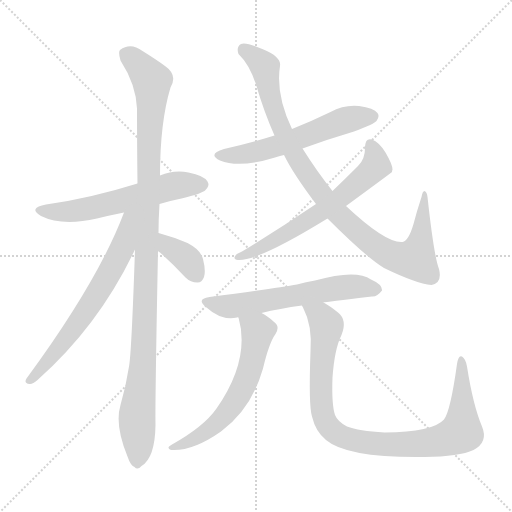
t = 0.00 s
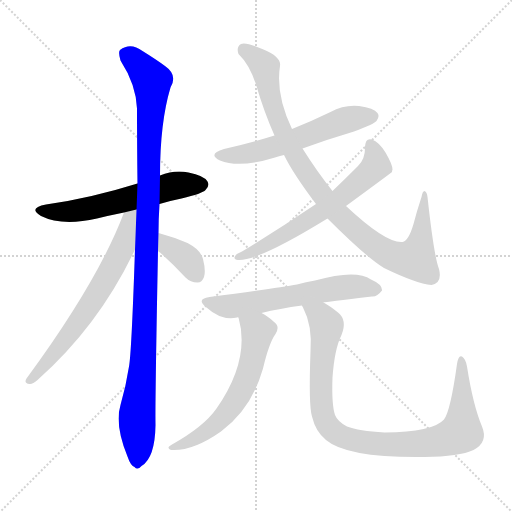
t = 1.66 s
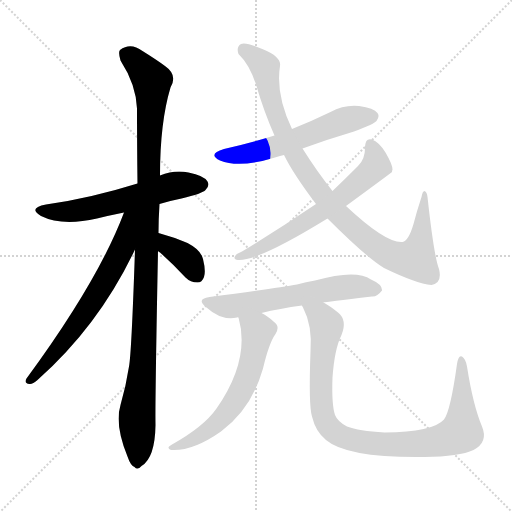
t = 3.33 s
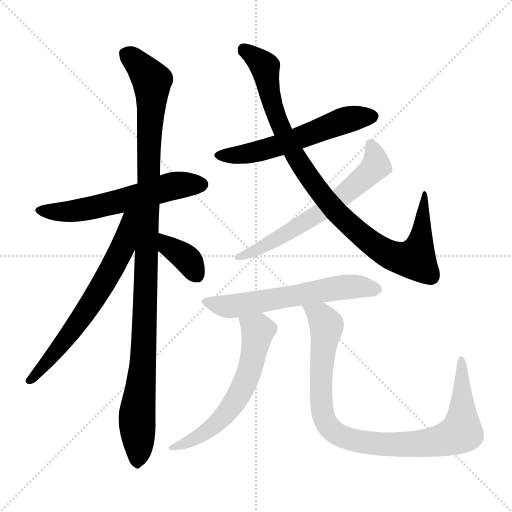
t = 4.99 s
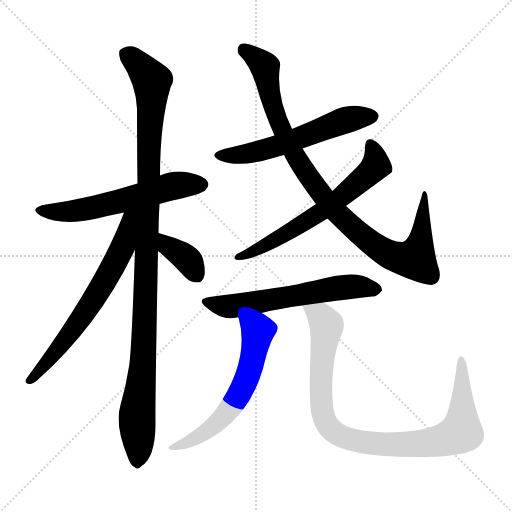
t = 6.65 s
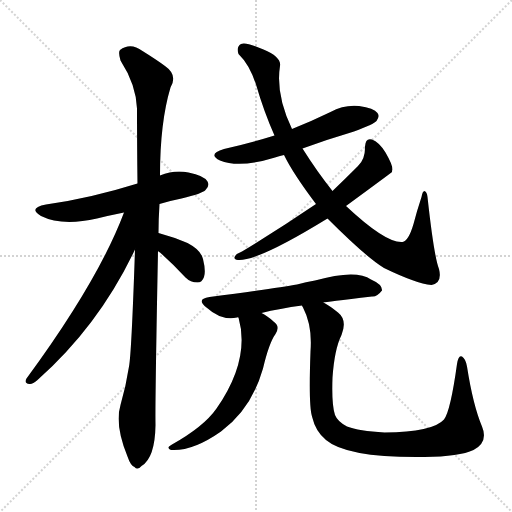
t = 8.31 s

The animated SVG that drew these frames (rendered in a browser with its animation timeline set to each time). Animation: 10 CSS @keyframes rules; one cycle of 8.31 s.

<svg version="1.1" viewBox="0 0 1024 1024" xmlns="http://www.w3.org/2000/svg">
  <g stroke="lightgray" stroke-dasharray="1,1" stroke-width="1" transform="scale(4, 4)">
    <line x1="0" y1="0" x2="256" y2="256"></line>
    <line x1="256" y1="0" x2="0" y2="256"></line>
    <line x1="128" y1="0" x2="128" y2="256"></line>
    <line x1="0" y1="128" x2="256" y2="128"></line>
  </g>
<g transform="scale(1, -1) translate(0, -900)">
   <style type="text/css">
    @keyframes keyframes0 {
      from {
       stroke: blue;
       stroke-dashoffset: 582;
       stroke-width: 128;
       }
       65% {
       animation-timing-function: step-end;
       stroke: blue;
       stroke-dashoffset: 0;
       stroke-width: 128;
       }
       to {
       stroke: black;
       stroke-width: 1024;
       }
       }
       #make-me-a-hanzi-animation-0 {
         animation: keyframes0 0.723633s both;
         animation-delay: 0.000000s;
         animation-timing-function: linear;
       }
    @keyframes keyframes1 {
      from {
       stroke: blue;
       stroke-dashoffset: 1092;
       stroke-width: 128;
       }
       78% {
       animation-timing-function: step-end;
       stroke: blue;
       stroke-dashoffset: 0;
       stroke-width: 128;
       }
       to {
       stroke: black;
       stroke-width: 1024;
       }
       }
       #make-me-a-hanzi-animation-1 {
         animation: keyframes1 1.138672s both;
         animation-delay: 0.723633s;
         animation-timing-function: linear;
       }
    @keyframes keyframes2 {
      from {
       stroke: blue;
       stroke-dashoffset: 654;
       stroke-width: 128;
       }
       68% {
       animation-timing-function: step-end;
       stroke: blue;
       stroke-dashoffset: 0;
       stroke-width: 128;
       }
       to {
       stroke: black;
       stroke-width: 1024;
       }
       }
       #make-me-a-hanzi-animation-2 {
         animation: keyframes2 0.782227s both;
         animation-delay: 1.862305s;
         animation-timing-function: linear;
       }
    @keyframes keyframes3 {
      from {
       stroke: blue;
       stroke-dashoffset: 365;
       stroke-width: 128;
       }
       54% {
       animation-timing-function: step-end;
       stroke: blue;
       stroke-dashoffset: 0;
       stroke-width: 128;
       }
       to {
       stroke: black;
       stroke-width: 1024;
       }
       }
       #make-me-a-hanzi-animation-3 {
         animation: keyframes3 0.547038s both;
         animation-delay: 2.644531s;
         animation-timing-function: linear;
       }
    @keyframes keyframes4 {
      from {
       stroke: blue;
       stroke-dashoffset: 572;
       stroke-width: 128;
       }
       65% {
       animation-timing-function: step-end;
       stroke: blue;
       stroke-dashoffset: 0;
       stroke-width: 128;
       }
       to {
       stroke: black;
       stroke-width: 1024;
       }
       }
       #make-me-a-hanzi-animation-4 {
         animation: keyframes4 0.715495s both;
         animation-delay: 3.191569s;
         animation-timing-function: linear;
       }
    @keyframes keyframes5 {
      from {
       stroke: blue;
       stroke-dashoffset: 958;
       stroke-width: 128;
       }
       76% {
       animation-timing-function: step-end;
       stroke: blue;
       stroke-dashoffset: 0;
       stroke-width: 128;
       }
       to {
       stroke: black;
       stroke-width: 1024;
       }
       }
       #make-me-a-hanzi-animation-5 {
         animation: keyframes5 1.029622s both;
         animation-delay: 3.907064s;
         animation-timing-function: linear;
       }
    @keyframes keyframes6 {
      from {
       stroke: blue;
       stroke-dashoffset: 630;
       stroke-width: 128;
       }
       67% {
       animation-timing-function: step-end;
       stroke: blue;
       stroke-dashoffset: 0;
       stroke-width: 128;
       }
       to {
       stroke: black;
       stroke-width: 1024;
       }
       }
       #make-me-a-hanzi-animation-6 {
         animation: keyframes6 0.762695s both;
         animation-delay: 4.936686s;
         animation-timing-function: linear;
       }
    @keyframes keyframes7 {
      from {
       stroke: blue;
       stroke-dashoffset: 599;
       stroke-width: 128;
       }
       66% {
       animation-timing-function: step-end;
       stroke: blue;
       stroke-dashoffset: 0;
       stroke-width: 128;
       }
       to {
       stroke: black;
       stroke-width: 1024;
       }
       }
       #make-me-a-hanzi-animation-7 {
         animation: keyframes7 0.737467s both;
         animation-delay: 5.699382s;
         animation-timing-function: linear;
       }
    @keyframes keyframes8 {
      from {
       stroke: blue;
       stroke-dashoffset: 599;
       stroke-width: 128;
       }
       66% {
       animation-timing-function: step-end;
       stroke: blue;
       stroke-dashoffset: 0;
       stroke-width: 128;
       }
       to {
       stroke: black;
       stroke-width: 1024;
       }
       }
       #make-me-a-hanzi-animation-8 {
         animation: keyframes8 0.737467s both;
         animation-delay: 6.436849s;
         animation-timing-function: linear;
       }
    @keyframes keyframes9 {
      from {
       stroke: blue;
       stroke-dashoffset: 935;
       stroke-width: 128;
       }
       75% {
       animation-timing-function: step-end;
       stroke: blue;
       stroke-dashoffset: 0;
       stroke-width: 128;
       }
       to {
       stroke: black;
       stroke-width: 1024;
       }
       }
       #make-me-a-hanzi-animation-9 {
         animation: keyframes9 1.010905s both;
         animation-delay: 7.174316s;
         animation-timing-function: linear;
       }
</style>
<path d="M 319.0 492.0 Q 338.0 498.0 363.0 503.0 Q 405.0 513.0 411.0 520.0 Q 420.0 529.0 415.0 537.0 Q 408.0 549.0 377.0 555.0 Q 349.0 561.0 320.0 549.0 L 275.0 533.0 Q 179.0 503.0 92.0 491.0 Q 55.0 484.0 82.0 468.0 Q 124.0 447.0 194.0 463.0 Q 218.0 469.0 248.0 475.0 L 319.0 492.0 Z" fill="lightgray"></path> 
<path d="M 317.0 434.0 Q 317.0 462.0 319.0 492.0 L 320.0 549.0 Q 320.0 655.0 341.0 725.0 Q 356.0 750.0 330.0 768.0 Q 314.0 780.0 285.0 798.0 Q 261.0 816.0 240.0 800.0 Q 236.0 796.0 241.0 779.0 Q 272.0 731.0 274.0 683.0 Q 274.0 613.0 275.0 533.0 L 270.0 401.0 Q 263.0 193.0 258.0 167.0 Q 252.0 128.0 241.0 90.0 Q 229.0 50.0 255.0 -13.0 Q 261.0 -31.0 269.0 -34.0 Q 275.0 -41.0 283.0 -32.0 Q 310.0 -16.0 311.0 50.0 Q 310.0 90.0 316.0 398.0 L 317.0 434.0 Z" fill="lightgray"></path> 
<path d="M 248.0 475.0 Q 197.0 339.0 53.0 143.0 Q 47.0 133.0 59.0 132.0 Q 65.0 131.0 75.0 140.0 Q 198.0 249.0 270.0 401.0 C 319.0 502.0 261.0 509.0 248.0 475.0 Z" fill="lightgray"></path> 
<path d="M 316.0 398.0 Q 317.0 397.0 320.0 395.0 Q 345.0 373.0 371.0 345.0 Q 381.0 335.0 395.0 335.0 Q 404.0 335.0 408.0 346.0 Q 412.0 358.0 406.0 382.0 Q 402.0 400.0 375.0 414.0 Q 347.0 426.0 317.0 434.0 C 288.0 442.0 292.0 416.0 316.0 398.0 Z" fill="lightgray"></path> 
<path d="M 605.0 603.0 Q 654.0 621.0 708.0 637.0 Q 748.0 652.0 753.0 658.0 Q 760.0 667.0 755.0 674.0 Q 748.0 684.0 718.0 688.0 Q 688.0 691.0 661.0 676.0 Q 624.0 658.0 584.0 642.0 L 549.0 629.0 Q 501.0 614.0 448.0 602.0 Q 414.0 592.0 440.0 579.0 Q 479.0 563.0 550.0 585.0 Q 557.0 588.0 568.0 590.0 L 605.0 603.0 Z" fill="lightgray"></path> 
<path d="M 655.0 463.0 Q 733.0 385.0 768.0 364.0 Q 832.0 333.0 863.0 330.0 Q 885.0 334.0 878.0 362.0 Q 868.0 387.0 855.0 506.0 Q 854.0 516.0 849.0 518.0 Q 845.0 518.0 843.0 506.0 Q 834.0 479.0 827.0 452.0 Q 817.0 418.0 805.0 416.0 Q 772.0 413.0 692.0 488.0 L 665.0 518.0 Q 634.0 557.0 605.0 603.0 L 584.0 642.0 Q 551.0 711.0 560.0 768.0 Q 563.0 786.0 527.0 801.0 Q 491.0 817.0 482.0 812.0 Q 472.0 806.0 477.0 792.0 Q 499.0 771.0 512.0 731.0 Q 528.0 676.0 549.0 629.0 L 568.0 590.0 Q 586.0 553.0 632.0 492.0 L 655.0 463.0 Z" fill="lightgray"></path> 
<path d="M 692.0 488.0 Q 782.0 554.0 784.0 556.0 Q 784.0 559.0 785.0 561.0 Q 785.0 571.0 771.0 595.0 Q 758.0 616.0 744.0 621.0 Q 731.0 625.0 730.0 607.0 Q 731.0 582.0 716.0 568.0 Q 691.0 543.0 665.0 518.0 L 632.0 492.0 Q 560.0 443.0 484.0 397.0 Q 474.0 393.0 471.0 389.0 Q 465.0 382.0 476.0 380.0 Q 515.0 377.0 655.0 463.0 L 692.0 488.0 Z" fill="lightgray"></path> 
<path d="M 647.0 295.0 Q 650.0 296.0 744.0 307.0 Q 754.0 306.0 764.0 319.0 Q 765.0 331.0 742.0 341.0 Q 712.0 362.0 630.0 339.0 Q 612.0 336.0 594.0 331.0 Q 555.0 324.0 419.0 306.0 Q 391.0 302.0 413.0 285.0 Q 443.0 258.0 474.0 265.0 Q 475.0 266.0 477.0 265.0 L 523.0 274.0 Q 559.0 283.0 604.0 289.0 L 647.0 295.0 Z" fill="lightgray"></path> 
<path d="M 477.0 265.0 Q 501.0 181.0 433.0 83.0 Q 408.0 47.0 344.0 11.0 Q 331.0 4.0 342.0 0.0 Q 385.0 -3.0 442.0 37.0 Q 503.0 82.0 526.0 163.0 Q 538.0 214.0 551.0 232.0 Q 561.0 248.0 547.0 257.0 Q 534.0 269.0 523.0 274.0 C 497.0 289.0 470.0 294.0 477.0 265.0 Z" fill="lightgray"></path> 
<path d="M 604.0 289.0 Q 604.0 288.0 606.0 285.0 Q 625.0 249.0 621.0 197.0 Q 617.0 89.0 624.0 67.0 Q 631.0 37.0 652.0 20.0 Q 694.0 -16.0 849.0 -14.0 Q 919.0 -13.0 947.0 0.0 Q 977.0 16.0 964.0 47.0 Q 946.0 90.0 934.0 167.0 Q 931.0 183.0 924.0 187.0 Q 917.0 191.0 914.0 172.0 Q 901.0 78.0 888.0 61.0 Q 866.0 36.0 769.0 35.0 Q 717.0 38.0 694.0 47.0 Q 675.0 57.0 670.0 70.0 Q 663.0 91.0 665.0 145.0 Q 669.0 202.0 683.0 230.0 Q 695.0 260.0 676.0 275.0 Q 660.0 288.0 647.0 295.0 C 622.0 311.0 592.0 316.0 604.0 289.0 Z" fill="lightgray"></path> 
      <clipPath id="make-me-a-hanzi-clip-0">
      <path d="M 319.0 492.0 Q 338.0 498.0 363.0 503.0 Q 405.0 513.0 411.0 520.0 Q 420.0 529.0 415.0 537.0 Q 408.0 549.0 377.0 555.0 Q 349.0 561.0 320.0 549.0 L 275.0 533.0 Q 179.0 503.0 92.0 491.0 Q 55.0 484.0 82.0 468.0 Q 124.0 447.0 194.0 463.0 Q 218.0 469.0 248.0 475.0 L 319.0 492.0 Z" fill="lightgray"></path>
      </clipPath>
      <path clip-path="url(#make-me-a-hanzi-clip-0)" d="M 84.0 481.0 L 152.0 478.0 L 347.0 528.0 L 404.0 531.0 " fill="none" id="make-me-a-hanzi-animation-0" stroke-dasharray="454 908" stroke-linecap="round"></path>

      <clipPath id="make-me-a-hanzi-clip-1">
      <path d="M 317.0 434.0 Q 317.0 462.0 319.0 492.0 L 320.0 549.0 Q 320.0 655.0 341.0 725.0 Q 356.0 750.0 330.0 768.0 Q 314.0 780.0 285.0 798.0 Q 261.0 816.0 240.0 800.0 Q 236.0 796.0 241.0 779.0 Q 272.0 731.0 274.0 683.0 Q 274.0 613.0 275.0 533.0 L 270.0 401.0 Q 263.0 193.0 258.0 167.0 Q 252.0 128.0 241.0 90.0 Q 229.0 50.0 255.0 -13.0 Q 261.0 -31.0 269.0 -34.0 Q 275.0 -41.0 283.0 -32.0 Q 310.0 -16.0 311.0 50.0 Q 310.0 90.0 316.0 398.0 L 317.0 434.0 Z" fill="lightgray"></path>
      </clipPath>
      <path clip-path="url(#make-me-a-hanzi-clip-1)" d="M 252.0 793.0 L 304.0 738.0 L 288.0 201.0 L 274.0 69.0 L 274.0 -21.0 " fill="none" id="make-me-a-hanzi-animation-1" stroke-dasharray="964 1928" stroke-linecap="round"></path>

      <clipPath id="make-me-a-hanzi-clip-2">
      <path d="M 248.0 475.0 Q 197.0 339.0 53.0 143.0 Q 47.0 133.0 59.0 132.0 Q 65.0 131.0 75.0 140.0 Q 198.0 249.0 270.0 401.0 C 319.0 502.0 261.0 509.0 248.0 475.0 Z" fill="lightgray"></path>
      </clipPath>
      <path clip-path="url(#make-me-a-hanzi-clip-2)" d="M 268.0 475.0 L 256.0 453.0 L 247.0 409.0 L 201.0 323.0 L 124.0 211.0 L 61.0 140.0 " fill="none" id="make-me-a-hanzi-animation-2" stroke-dasharray="526 1052" stroke-linecap="round"></path>

      <clipPath id="make-me-a-hanzi-clip-3">
      <path d="M 316.0 398.0 Q 317.0 397.0 320.0 395.0 Q 345.0 373.0 371.0 345.0 Q 381.0 335.0 395.0 335.0 Q 404.0 335.0 408.0 346.0 Q 412.0 358.0 406.0 382.0 Q 402.0 400.0 375.0 414.0 Q 347.0 426.0 317.0 434.0 C 288.0 442.0 292.0 416.0 316.0 398.0 Z" fill="lightgray"></path>
      </clipPath>
      <path clip-path="url(#make-me-a-hanzi-clip-3)" d="M 323.0 428.0 L 338.0 405.0 L 379.0 377.0 L 394.0 349.0 " fill="none" id="make-me-a-hanzi-animation-3" stroke-dasharray="237 474" stroke-linecap="round"></path>

      <clipPath id="make-me-a-hanzi-clip-4">
      <path d="M 605.0 603.0 Q 654.0 621.0 708.0 637.0 Q 748.0 652.0 753.0 658.0 Q 760.0 667.0 755.0 674.0 Q 748.0 684.0 718.0 688.0 Q 688.0 691.0 661.0 676.0 Q 624.0 658.0 584.0 642.0 L 549.0 629.0 Q 501.0 614.0 448.0 602.0 Q 414.0 592.0 440.0 579.0 Q 479.0 563.0 550.0 585.0 Q 557.0 588.0 568.0 590.0 L 605.0 603.0 Z" fill="lightgray"></path>
      </clipPath>
      <path clip-path="url(#make-me-a-hanzi-clip-4)" d="M 441.0 591.0 L 501.0 593.0 L 689.0 659.0 L 745.0 667.0 " fill="none" id="make-me-a-hanzi-animation-4" stroke-dasharray="444 888" stroke-linecap="round"></path>

      <clipPath id="make-me-a-hanzi-clip-5">
      <path d="M 655.0 463.0 Q 733.0 385.0 768.0 364.0 Q 832.0 333.0 863.0 330.0 Q 885.0 334.0 878.0 362.0 Q 868.0 387.0 855.0 506.0 Q 854.0 516.0 849.0 518.0 Q 845.0 518.0 843.0 506.0 Q 834.0 479.0 827.0 452.0 Q 817.0 418.0 805.0 416.0 Q 772.0 413.0 692.0 488.0 L 665.0 518.0 Q 634.0 557.0 605.0 603.0 L 584.0 642.0 Q 551.0 711.0 560.0 768.0 Q 563.0 786.0 527.0 801.0 Q 491.0 817.0 482.0 812.0 Q 472.0 806.0 477.0 792.0 Q 499.0 771.0 512.0 731.0 Q 528.0 676.0 549.0 629.0 L 568.0 590.0 Q 586.0 553.0 632.0 492.0 L 655.0 463.0 Z" fill="lightgray"></path>
      </clipPath>
      <path clip-path="url(#make-me-a-hanzi-clip-5)" d="M 488.0 801.0 L 530.0 765.0 L 538.0 714.0 L 557.0 657.0 L 587.0 594.0 L 622.0 539.0 L 677.0 470.0 L 754.0 405.0 L 789.0 386.0 L 831.0 384.0 L 846.0 451.0 L 849.0 511.0 " fill="none" id="make-me-a-hanzi-animation-5" stroke-dasharray="830 1660" stroke-linecap="round"></path>

      <clipPath id="make-me-a-hanzi-clip-6">
      <path d="M 692.0 488.0 Q 782.0 554.0 784.0 556.0 Q 784.0 559.0 785.0 561.0 Q 785.0 571.0 771.0 595.0 Q 758.0 616.0 744.0 621.0 Q 731.0 625.0 730.0 607.0 Q 731.0 582.0 716.0 568.0 Q 691.0 543.0 665.0 518.0 L 632.0 492.0 Q 560.0 443.0 484.0 397.0 Q 474.0 393.0 471.0 389.0 Q 465.0 382.0 476.0 380.0 Q 515.0 377.0 655.0 463.0 L 692.0 488.0 Z" fill="lightgray"></path>
      </clipPath>
      <path clip-path="url(#make-me-a-hanzi-clip-6)" d="M 740.0 611.0 L 752.0 569.0 L 691.0 511.0 L 549.0 418.0 L 479.0 388.0 " fill="none" id="make-me-a-hanzi-animation-6" stroke-dasharray="502 1004" stroke-linecap="round"></path>

      <clipPath id="make-me-a-hanzi-clip-7">
      <path d="M 647.0 295.0 Q 650.0 296.0 744.0 307.0 Q 754.0 306.0 764.0 319.0 Q 765.0 331.0 742.0 341.0 Q 712.0 362.0 630.0 339.0 Q 612.0 336.0 594.0 331.0 Q 555.0 324.0 419.0 306.0 Q 391.0 302.0 413.0 285.0 Q 443.0 258.0 474.0 265.0 Q 475.0 266.0 477.0 265.0 L 523.0 274.0 Q 559.0 283.0 604.0 289.0 L 647.0 295.0 Z" fill="lightgray"></path>
      </clipPath>
      <path clip-path="url(#make-me-a-hanzi-clip-7)" d="M 414.0 296.0 L 465.0 288.0 L 679.0 325.0 L 753.0 321.0 " fill="none" id="make-me-a-hanzi-animation-7" stroke-dasharray="471 942" stroke-linecap="round"></path>

      <clipPath id="make-me-a-hanzi-clip-8">
      <path d="M 477.0 265.0 Q 501.0 181.0 433.0 83.0 Q 408.0 47.0 344.0 11.0 Q 331.0 4.0 342.0 0.0 Q 385.0 -3.0 442.0 37.0 Q 503.0 82.0 526.0 163.0 Q 538.0 214.0 551.0 232.0 Q 561.0 248.0 547.0 257.0 Q 534.0 269.0 523.0 274.0 C 497.0 289.0 470.0 294.0 477.0 265.0 Z" fill="lightgray"></path>
      </clipPath>
      <path clip-path="url(#make-me-a-hanzi-clip-8)" d="M 486.0 260.0 L 516.0 239.0 L 505.0 179.0 L 484.0 122.0 L 463.0 87.0 L 425.0 46.0 L 384.0 19.0 L 348.0 5.0 " fill="none" id="make-me-a-hanzi-animation-8" stroke-dasharray="471 942" stroke-linecap="round"></path>

      <clipPath id="make-me-a-hanzi-clip-9">
      <path d="M 604.0 289.0 Q 604.0 288.0 606.0 285.0 Q 625.0 249.0 621.0 197.0 Q 617.0 89.0 624.0 67.0 Q 631.0 37.0 652.0 20.0 Q 694.0 -16.0 849.0 -14.0 Q 919.0 -13.0 947.0 0.0 Q 977.0 16.0 964.0 47.0 Q 946.0 90.0 934.0 167.0 Q 931.0 183.0 924.0 187.0 Q 917.0 191.0 914.0 172.0 Q 901.0 78.0 888.0 61.0 Q 866.0 36.0 769.0 35.0 Q 717.0 38.0 694.0 47.0 Q 675.0 57.0 670.0 70.0 Q 663.0 91.0 665.0 145.0 Q 669.0 202.0 683.0 230.0 Q 695.0 260.0 676.0 275.0 Q 660.0 288.0 647.0 295.0 C 622.0 311.0 592.0 316.0 604.0 289.0 Z" fill="lightgray"></path>
      </clipPath>
      <path clip-path="url(#make-me-a-hanzi-clip-9)" d="M 615.0 282.0 L 641.0 268.0 L 653.0 247.0 L 641.0 144.0 L 647.0 66.0 L 669.0 35.0 L 701.0 21.0 L 815.0 10.0 L 890.0 21.0 L 923.0 37.0 L 923.0 180.0 " fill="none" id="make-me-a-hanzi-animation-9" stroke-dasharray="807 1614" stroke-linecap="round"></path>

</g>
</svg>
